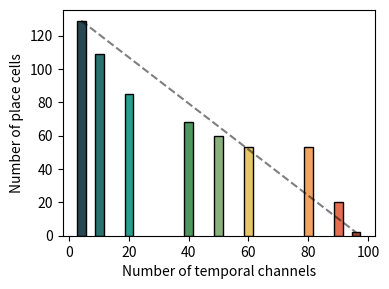

Recreate this plot in Python. (Note: this script raises an exception after producing the figure.)
from matplotlib import pyplot as plt

# colours = [ '#274753', '#297270', '#299D8F',"#4E975E", '#8AB07C',# '#D3D7AF',
#            '#E7C66B', '#F3A361', '#E66D50', "#A3432B"]
colours = [ "#A3432B",  '#E66D50', '#F3A361','#E7C66B','#8AB07C',
           "#4E975E", '#299D8F', '#297270', '#274753']

num_place_cells = [129, 109, 85, 68, 60, 53, 53, 20, 2]
num_place_cells.reverse()

num_spatial_channels = [4, 10, 20, 40, 50, 60, 80, 90, 96]
num_temporal_channels = [100 - n for n in num_spatial_channels]

# Generate a histogram
fig, ax = plt.subplots(figsize=(4, 3), dpi=500)
ax.bar(num_temporal_channels, num_place_cells, color=colours, width=3, edgecolor='black')
# Plot a dashed line from (4,129) to (96,2)
ax.plot([4, 96], [129, 2], linestyle='--', color='black', alpha=0.5)
ax.set_xlabel('Number of temporal channels')
ax.set_ylabel('Number of place cells')
plt.tight_layout()
plt.savefig('code/fig/fig5_hist.png', transparent=False, dpi=500)
